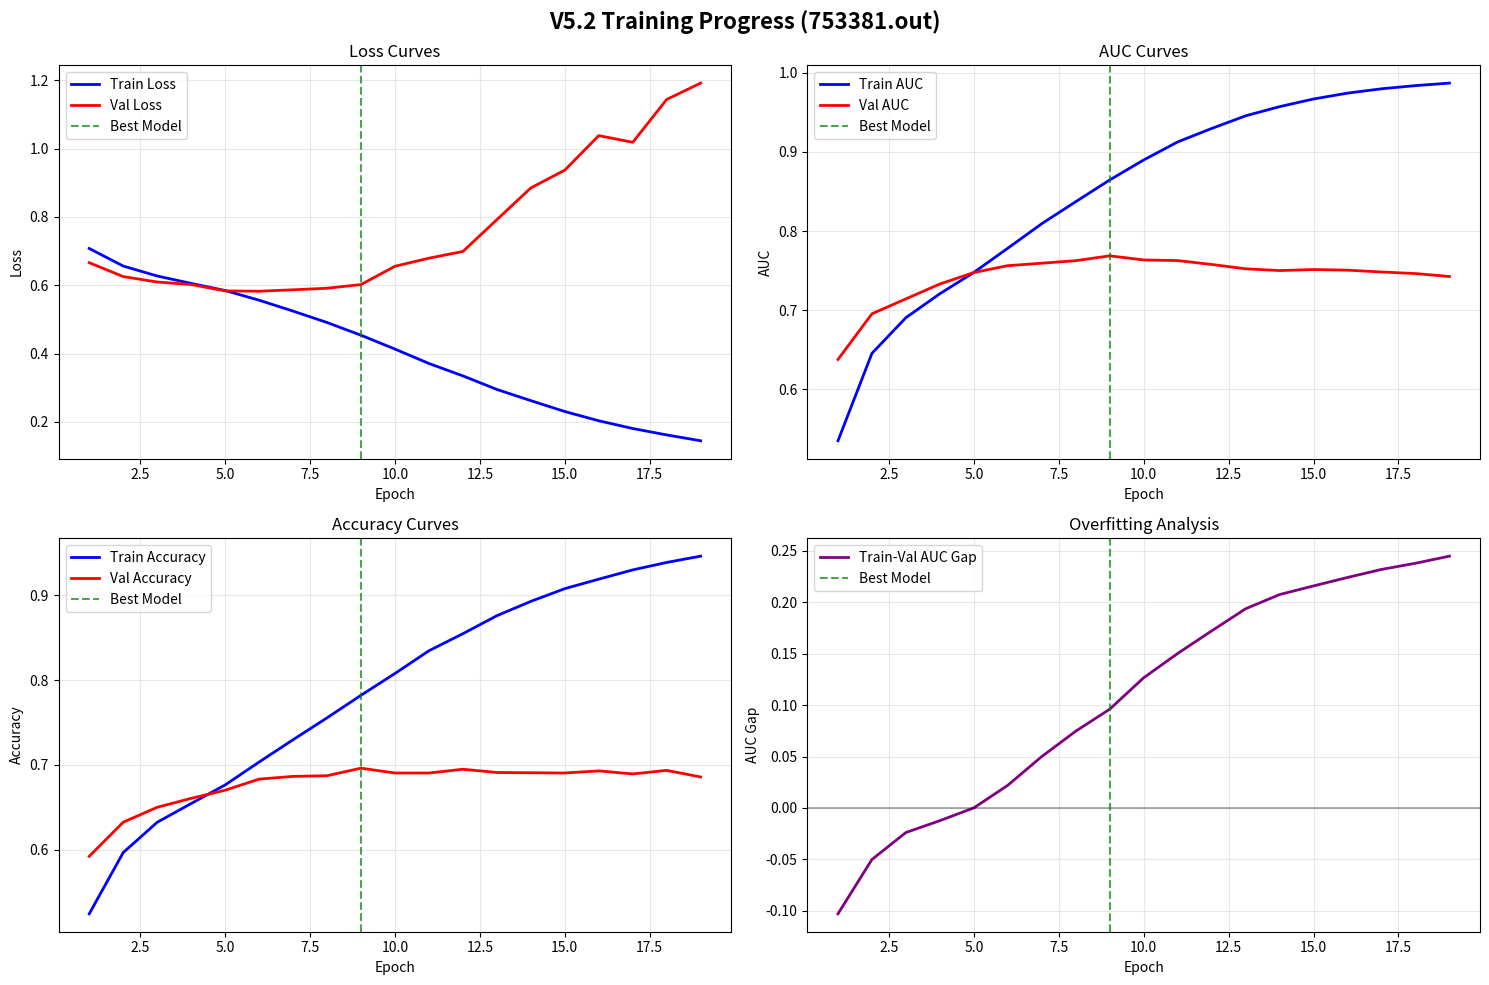

Python code for this plot: (Note: this script raises an exception after producing the figure.)
#!/usr/bin/env python3
import matplotlib.pyplot as plt
import matplotlib
matplotlib.use('Agg')

# Training data from 753381.out
train_loss = [0.7076, 0.6562, 0.6271, 0.6054, 0.5846, 0.5563, 0.5244, 0.4910, 0.4538, 0.4133, 0.3711, 0.3349, 0.2952, 0.2624, 0.2306, 0.2035, 0.1809, 0.1621, 0.1450]
val_loss = [0.6660, 0.6254, 0.6095, 0.6021, 0.5835, 0.5825, 0.5867, 0.5912, 0.6020, 0.6555, 0.6792, 0.6988, 0.7918, 0.8847, 0.9367, 1.0378, 1.0181, 1.1436, 1.1914]
train_auc = [0.5347, 0.6453, 0.6904, 0.7207, 0.7476, 0.7783, 0.8093, 0.8371, 0.8646, 0.8899, 0.9127, 0.9297, 0.9457, 0.9573, 0.9670, 0.9744, 0.9799, 0.9839, 0.9871]
val_auc = [0.6375, 0.6953, 0.7142, 0.7330, 0.7475, 0.7562, 0.7593, 0.7625, 0.7686, 0.7634, 0.7626, 0.7577, 0.7522, 0.7500, 0.7513, 0.7505, 0.7482, 0.7462, 0.7425]
train_acc = [0.5244, 0.5966, 0.6323, 0.6544, 0.6763, 0.7033, 0.7296, 0.7554, 0.7820, 0.8077, 0.8345, 0.8546, 0.8758, 0.8927, 0.9077, 0.9189, 0.9298, 0.9386, 0.9460]
val_acc = [0.5922, 0.6324, 0.6500, 0.6605, 0.6701, 0.6832, 0.6864, 0.6872, 0.6961, 0.6904, 0.6904, 0.6948, 0.6910, 0.6907, 0.6904, 0.6929, 0.6893, 0.6935, 0.6857]

epochs = range(1, len(train_loss) + 1)
best_epoch = 9

# Create plots
fig, axes = plt.subplots(2, 2, figsize=(15, 10))
fig.suptitle('V5.2 Training Progress (753381.out)', fontsize=16, fontweight='bold')

# Loss curves
axes[0, 0].plot(epochs, train_loss, 'b-', label='Train Loss', linewidth=2)
axes[0, 0].plot(epochs, val_loss, 'r-', label='Val Loss', linewidth=2)
axes[0, 0].axvline(x=best_epoch, color='green', linestyle='--', alpha=0.7, label='Best Model')
axes[0, 0].set_title('Loss Curves')
axes[0, 0].set_xlabel('Epoch')
axes[0, 0].set_ylabel('Loss')
axes[0, 0].legend()
axes[0, 0].grid(True, alpha=0.3)

# AUC curves
axes[0, 1].plot(epochs, train_auc, 'b-', label='Train AUC', linewidth=2)
axes[0, 1].plot(epochs, val_auc, 'r-', label='Val AUC', linewidth=2)
axes[0, 1].axvline(x=best_epoch, color='green', linestyle='--', alpha=0.7, label='Best Model')
axes[0, 1].set_title('AUC Curves')
axes[0, 1].set_xlabel('Epoch')
axes[0, 1].set_ylabel('AUC')
axes[0, 1].legend()
axes[0, 1].grid(True, alpha=0.3)

# Accuracy curves
axes[1, 0].plot(epochs, train_acc, 'b-', label='Train Accuracy', linewidth=2)
axes[1, 0].plot(epochs, val_acc, 'r-', label='Val Accuracy', linewidth=2)
axes[1, 0].axvline(x=best_epoch, color='green', linestyle='--', alpha=0.7, label='Best Model')
axes[1, 0].set_title('Accuracy Curves')
axes[1, 0].set_xlabel('Epoch')
axes[1, 0].set_ylabel('Accuracy')
axes[1, 0].legend()
axes[1, 0].grid(True, alpha=0.3)

# Overfitting analysis
train_val_gap = [train - val for train, val in zip(train_auc, val_auc)]
axes[1, 1].plot(epochs, train_val_gap, 'purple', linewidth=2, label='Train-Val AUC Gap')
axes[1, 1].axhline(y=0, color='black', linestyle='-', alpha=0.3)
axes[1, 1].axvline(x=best_epoch, color='green', linestyle='--', alpha=0.7, label='Best Model')
axes[1, 1].set_title('Overfitting Analysis')
axes[1, 1].set_xlabel('Epoch')
axes[1, 1].set_ylabel('AUC Gap')
axes[1, 1].legend()
axes[1, 1].grid(True, alpha=0.3)

plt.tight_layout()

# Save plots
plt.savefig('logs/v5_2_training_20250610_020129/training_curves.png', dpi=300, bbox_inches='tight')
plt.savefig('v5_2_training_curves_753381.png', dpi=300, bbox_inches='tight')

print("Training curves generated successfully!")
best_auc = max(val_auc)
best_epoch_idx = val_auc.index(best_auc) + 1
overfitting_gap = train_auc[-1] - val_auc[-1]
print("Best Validation AUC: %.4f at epoch %d" % (best_auc, best_epoch_idx))
print("Final overfitting gap: %.4f" % overfitting_gap)

plt.close() 